10-way image classification set "Endangered_bird_dataset" from GitHub (KennethOwO/Endangered_Bird_AI); label vocabulary: african grey parrot, bahama nuthatch, california condor, fruit doves, imperial woodpecker, indian vulture, mangrove finch, northern bald ibis, puerto rican amazon, sulphur crested cockatoo.

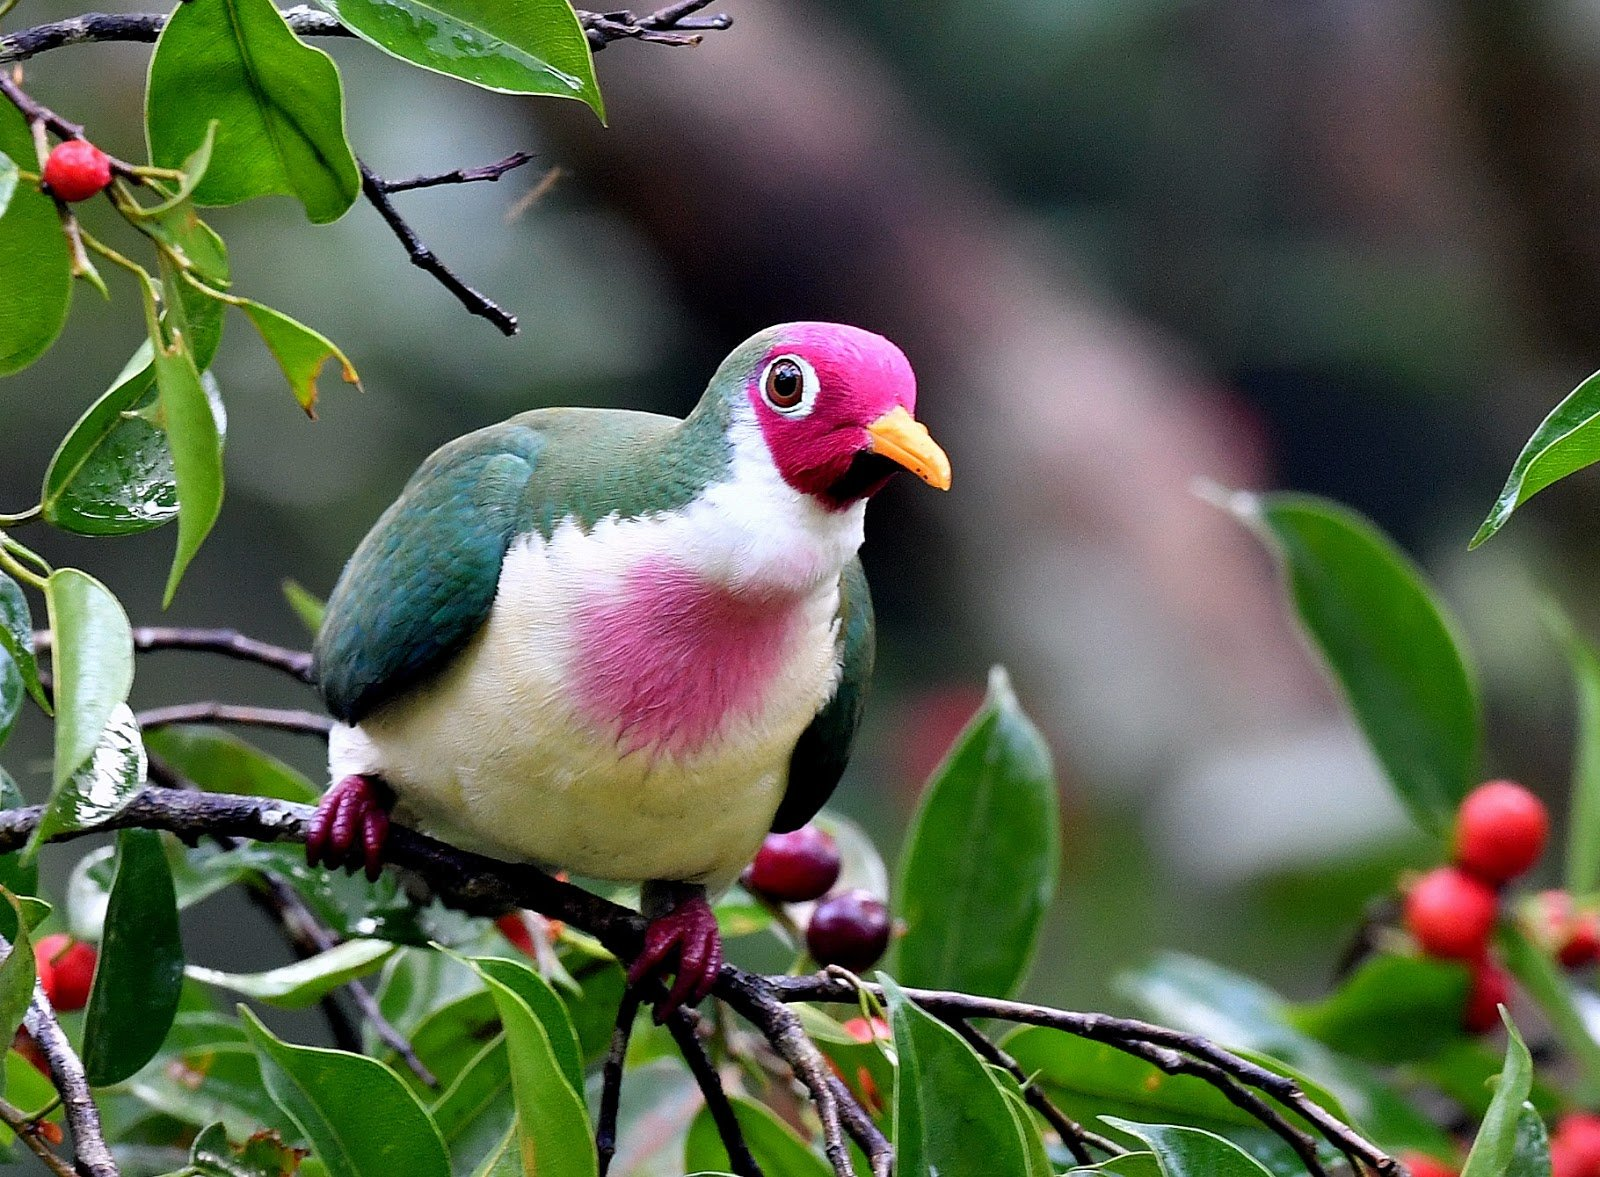
Label: fruit doves

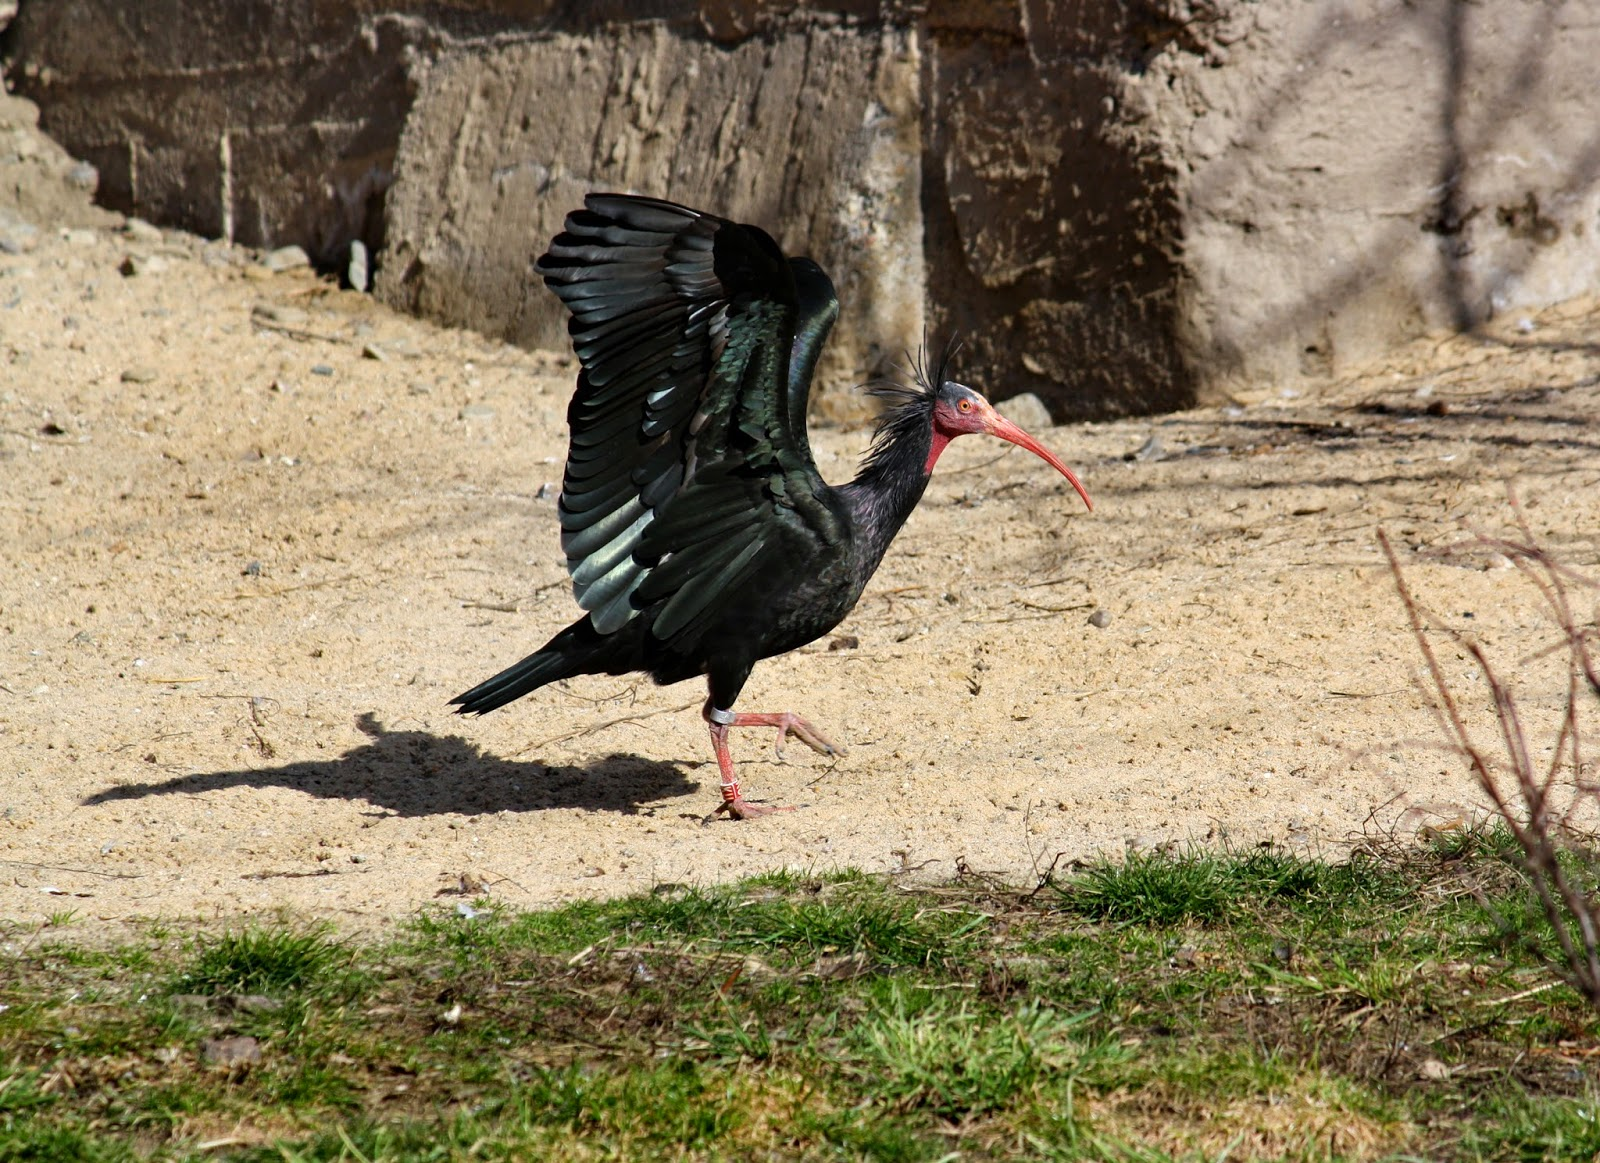
Label: northern bald ibis

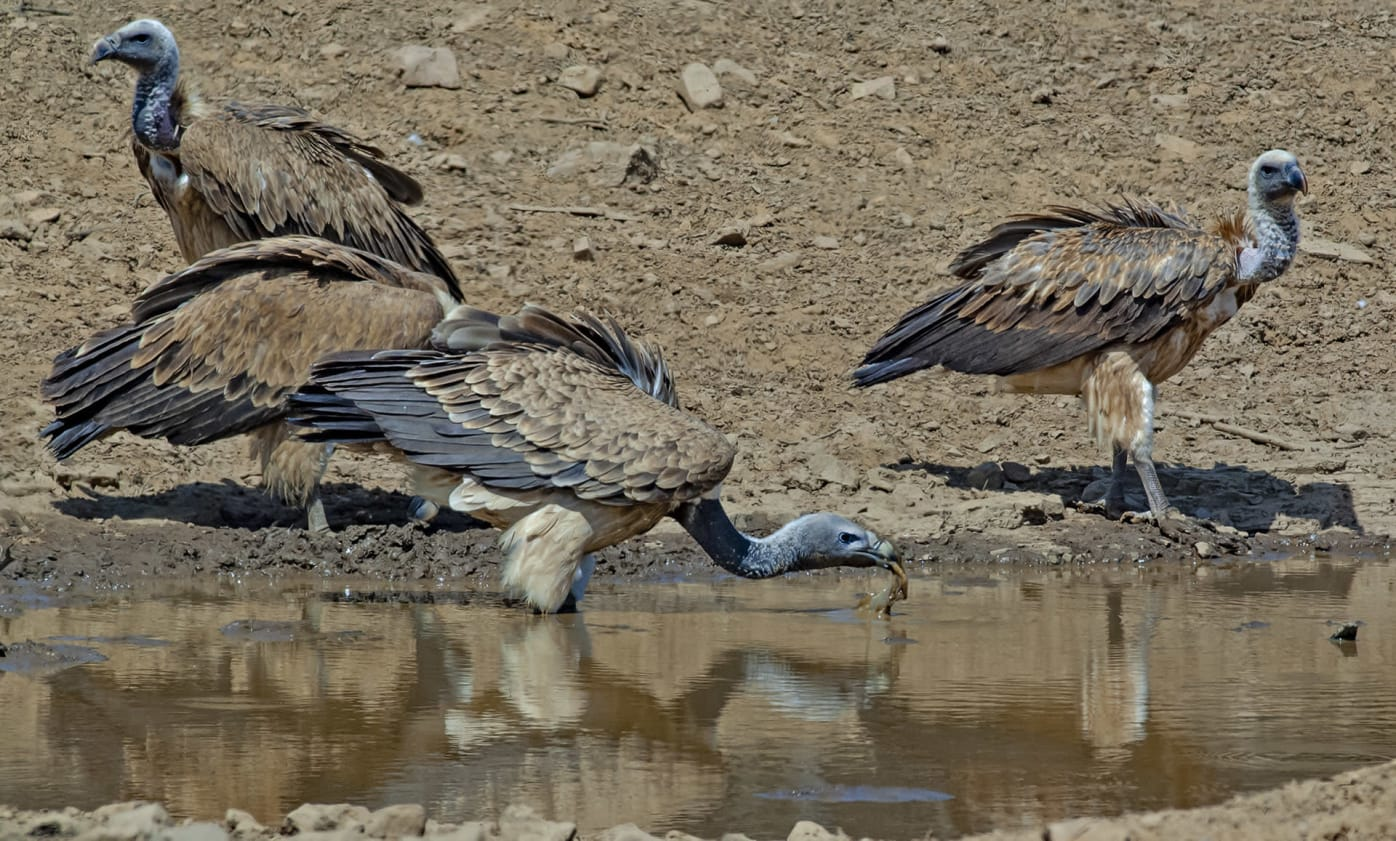
Label: indian vulture

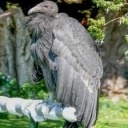
Label: california condor

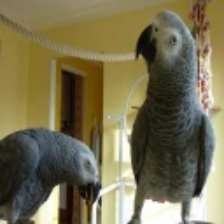
Label: african grey parrot

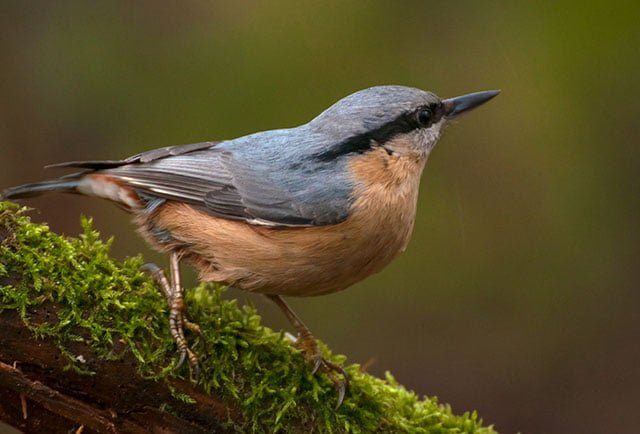
Label: bahama nuthatch
